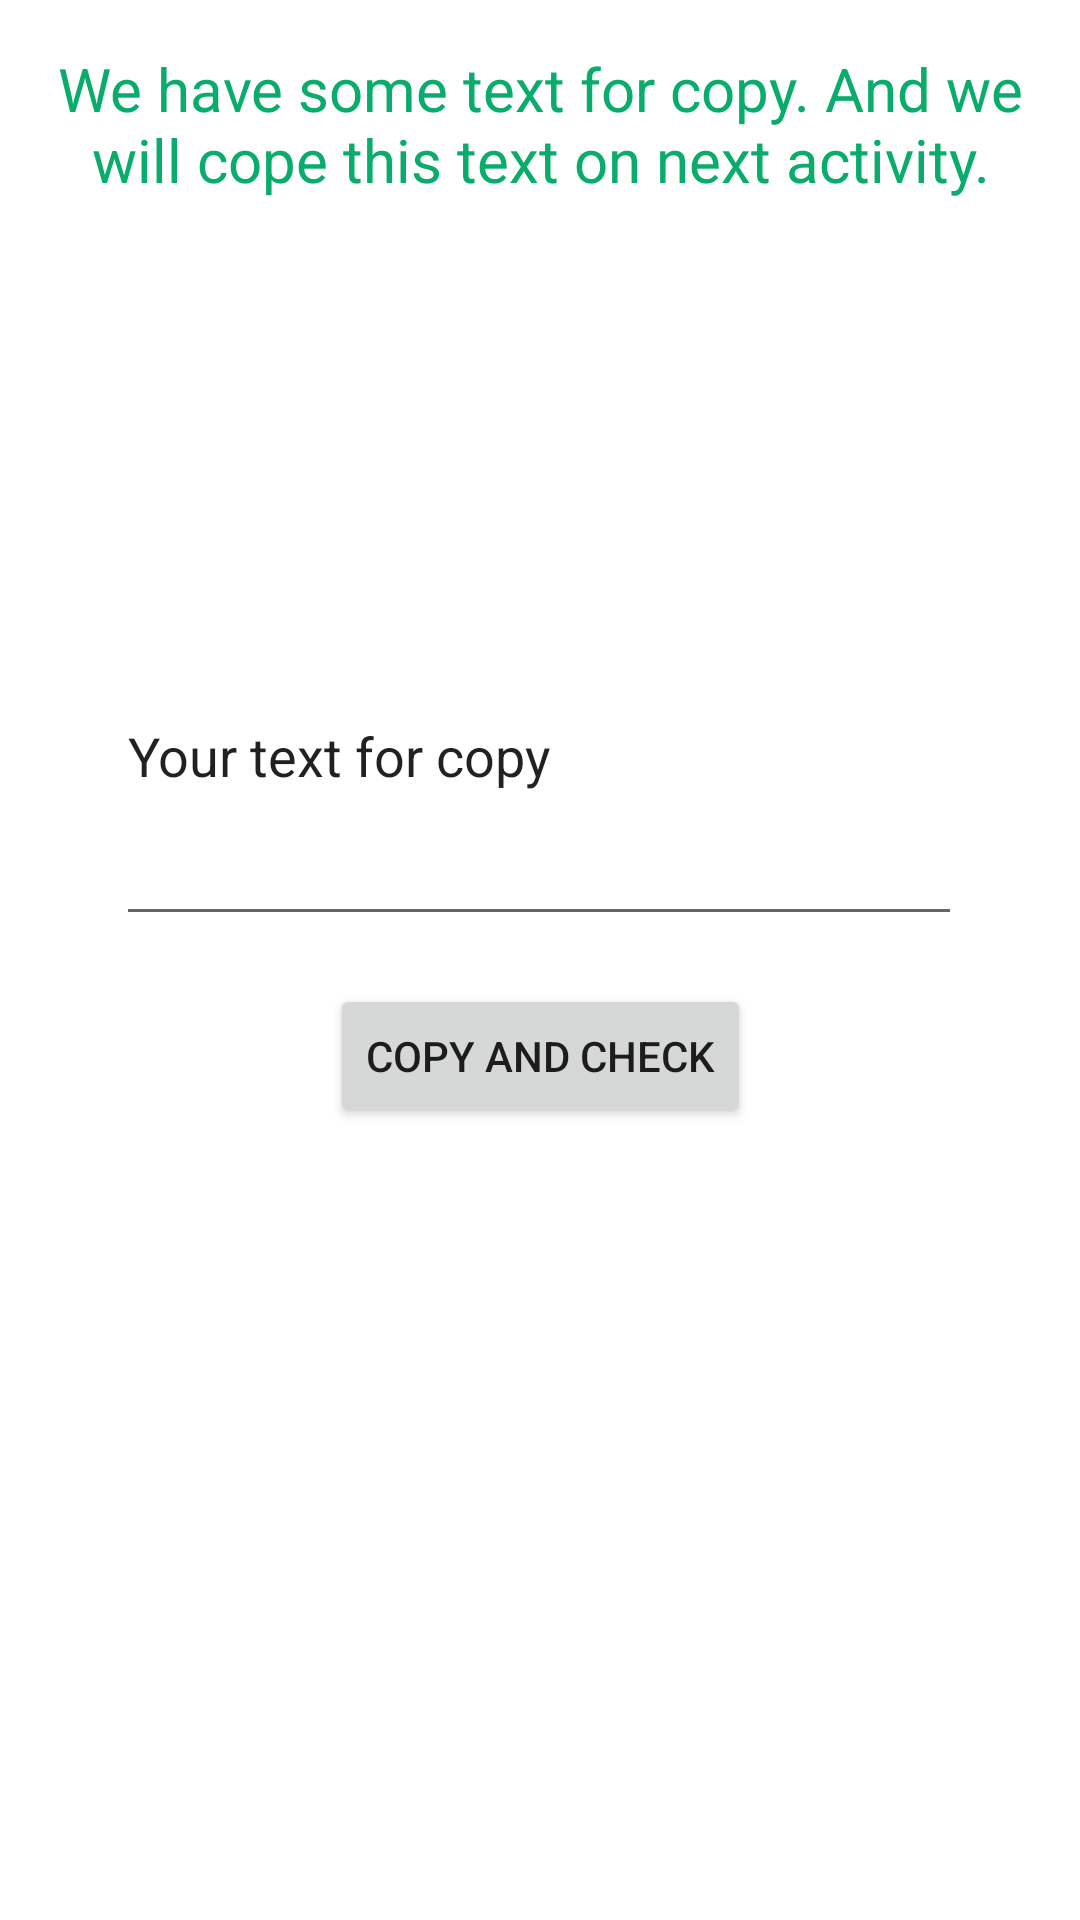

Produce the Android XML layout that renders to this screen, including the resource entries it uses.
<!-- AndroidManifest.xml: application theme Theme.Falaq -->
<!-- res/layout/activity_first.xml -->
<?xml version="1.0" encoding="utf-8"?>
<androidx.constraintlayout.widget.ConstraintLayout xmlns:android="http://schemas.android.com/apk/res/android"
    xmlns:app="http://schemas.android.com/apk/res-auto"
    xmlns:tools="http://schemas.android.com/tools"
    android:layout_width="match_parent"
    android:layout_height="match_parent"
    tools:context=".FirstActivity">

    <TextView
        android:id="@+id/textForCopy"
        android:layout_width="322dp"
        android:layout_height="157dp"
        android:layout_marginTop="16dp"
        android:text="We have some text for copy. And we will cope this text on next activity."
        android:textAlignment="center"
        android:textColor="#0AAC6B"
        android:textSize="20sp"
        app:layout_constraintEnd_toEndOf="parent"
        app:layout_constraintStart_toStartOf="parent"
        app:layout_constraintTop_toTopOf="parent" />

    <EditText
        android:id="@+id/usersTextForCopy"
        android:layout_width="282dp"
        android:layout_height="123dp"
        android:layout_marginTop="16dp"
        android:ems="10"
        android:inputType="textPersonName"
        android:text="Your text for copy"
        app:layout_constraintEnd_toEndOf="parent"
        app:layout_constraintHorizontal_bias="0.497"
        app:layout_constraintStart_toStartOf="parent"
        app:layout_constraintTop_toBottomOf="@+id/textForCopy" />

    <Button
        android:id="@+id/sendAndCheck"
        android:layout_width="wrap_content"
        android:layout_height="wrap_content"
        android:layout_marginTop="16dp"
        android:onClick="copyAndCheck"
        android:text="COPY AND CHECK"
        app:layout_constraintEnd_toEndOf="parent"
        app:layout_constraintStart_toStartOf="parent"
        app:layout_constraintTop_toBottomOf="@+id/usersTextForCopy" />
</androidx.constraintlayout.widget.ConstraintLayout>
<!-- resources referenced by this layout -->
<resources>
  <style name="Theme.Falaq" parent="Theme.MaterialComponents.DayNight.DarkActionBar">
          
          <item name="colorPrimary">@color/purple_500</item>
          <item name="colorPrimaryVariant">@color/purple_700</item>
          <item name="colorOnPrimary">@color/white</item>
          
          <item name="colorSecondary">@color/teal_200</item>
          <item name="colorSecondaryVariant">@color/teal_700</item>
          <item name="colorOnSecondary">@color/black</item>
          
          <item name="android:statusBarColor">?attr/colorPrimaryVariant</item>
          
      </style>
  <!-- not gathered from this repository: default colours our renderer supplied (Android Studio template values) -->
  <color name="purple_500">#FF6200EE</color>
  <color name="purple_700">#FF3700B3</color>
  <color name="teal_200">#FF03DAC5</color>
  <color name="teal_700">#FF018786</color>
  <color name="black">#FF000000</color>
  <color name="white">#FFFFFFFF</color>
</resources>
